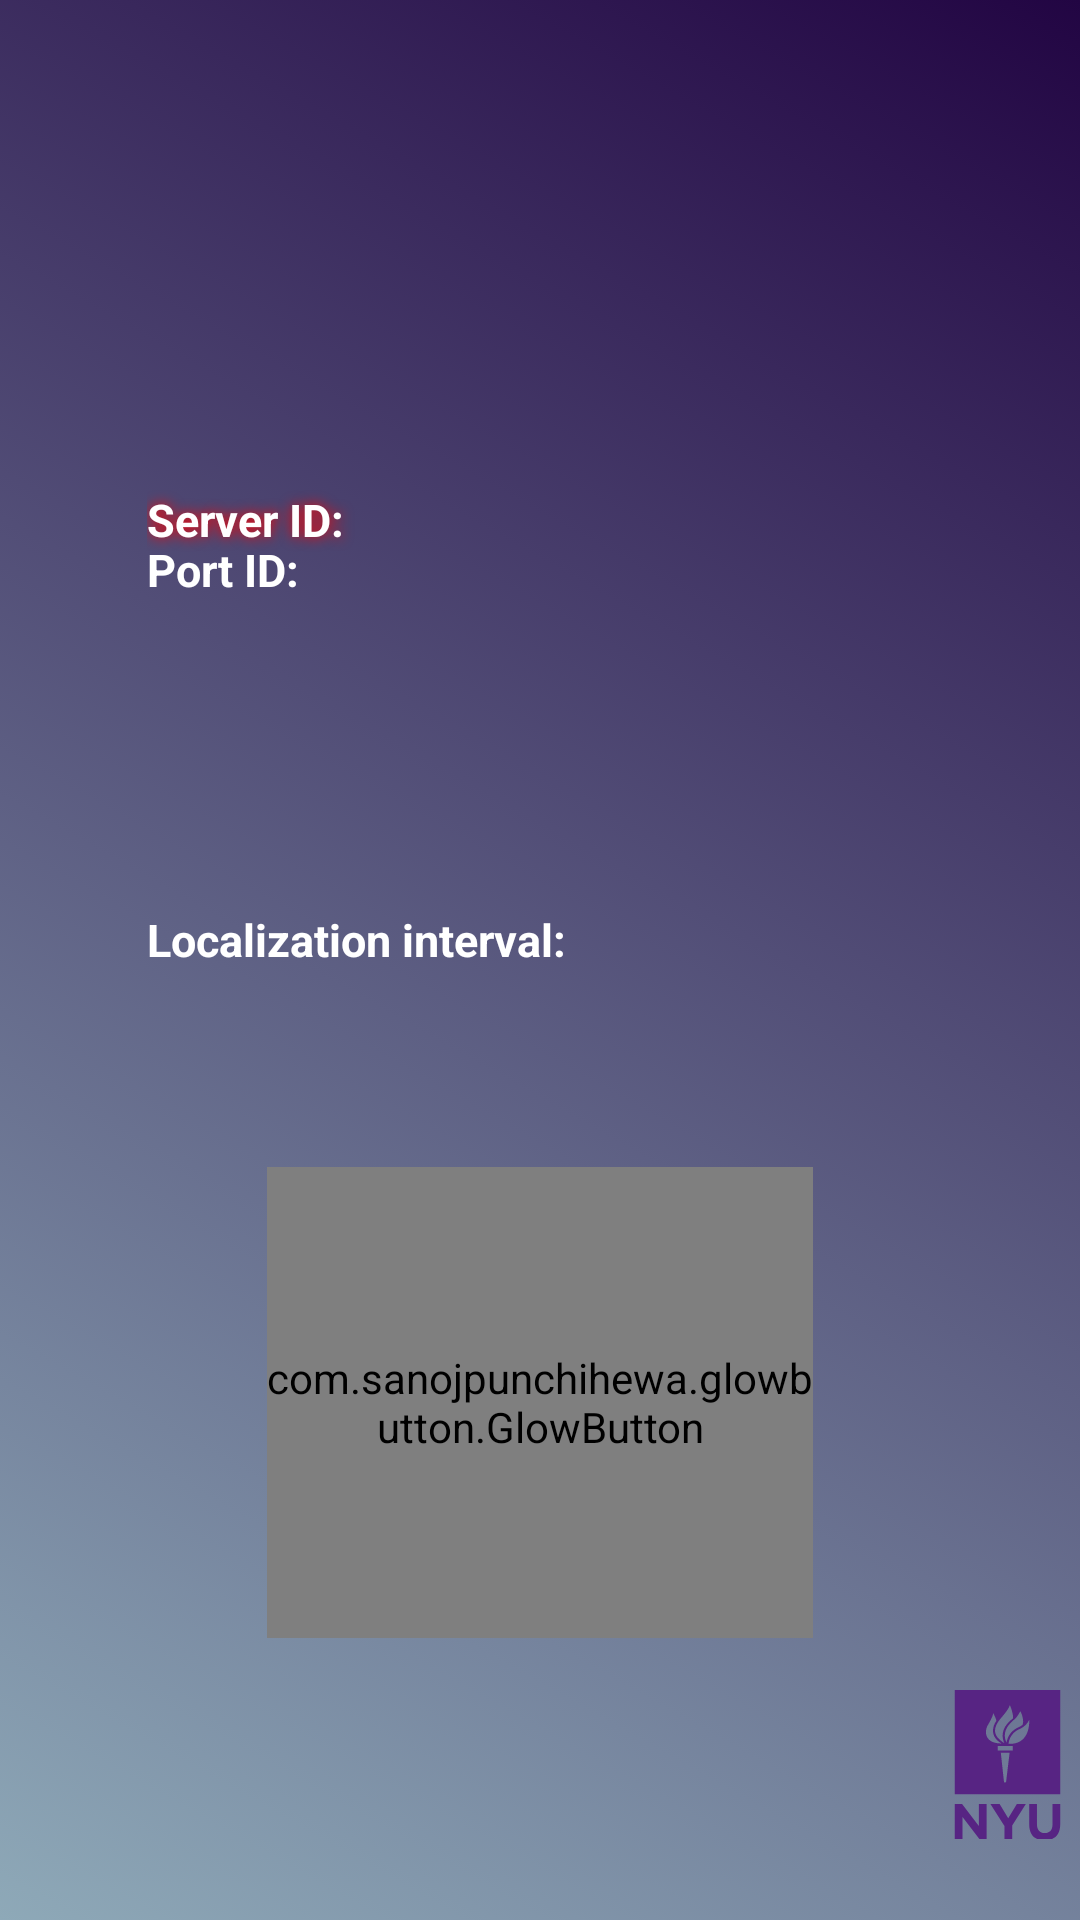

Layout XML and referenced resources for this Android screen:
<!-- AndroidManifest.xml: activity theme Theme.Opencv -->
<!-- res/layout/activity_start.xml -->
<?xml version="1.0" encoding="utf-8"?>
<RelativeLayout xmlns:android="http://schemas.android.com/apk/res/android"
    xmlns:tools="http://schemas.android.com/tools"
    xmlns:app="http://schemas.android.com/apk/res-auto"
    android:layout_width="fill_parent"
    android:layout_height="fill_parent"
    android:orientation="vertical"
    tools:context=".StartActivity"
    android:background="@drawable/gradient_list"
    android:id="@+id/startactivity">

    <ImageView
        android:layout_width="100dp"
        android:layout_height="100dp"
        android:src="@drawable/logo"
        android:layout_alignParentStart="true"
        android:layout_alignParentEnd="true"
        android:layout_alignParentBottom="true"
        android:layout_marginStart="311dp"
        android:layout_marginEnd="-1dp"
        android:layout_marginBottom="2dp"
        android:id="@+id/logo"/>

    <TextView
        android:id="@+id/textView3"
        android:layout_width="wrap_content"
        android:layout_height="44dp"
        android:layout_alignParentStart="true"
        android:layout_alignParentEnd="true"
        android:layout_alignParentBottom="true"
        android:layout_marginStart="49dp"
        android:layout_marginEnd="108dp"
        android:layout_marginBottom="293dp"
        android:textStyle="bold"
        android:shadowColor=" #ff0000 "
        android:textColor="#ffffff"
        android:shadowDx="0.0"
        android:shadowDy="0.0"
        android:shadowRadius="10"
        android:text="Localization interval:"
        android:textSize="15dp" />

    <TextView
        android:id="@+id/textView4"
        android:layout_width="37dp"
        android:layout_height="wrap_content"
        android:layout_alignParentStart="true"
        android:layout_alignParentEnd="true"
        android:layout_alignParentBottom="true"
        android:layout_marginStart="268dp"
        android:layout_marginEnd="105dp"
        android:layout_marginBottom="313dp"
        android:textStyle="bold"
        android:shadowColor=" #ff0000 "
        android:textColor="#ffffff"
        android:shadowDx="0.0"
        android:shadowDy="0.0"
        android:shadowRadius="10"
        android:text="s"
        android:textSize="15dp" />

    <com.google.android.material.textfield.TextInputEditText
        android:id="@+id/localization_interval"
        android:layout_width="70dp"
        android:layout_height="wrap_content"
        android:layout_alignParentStart="true"
        android:layout_alignParentTop="true"
        android:layout_alignParentEnd="true"
        android:layout_alignParentBottom="true"
        android:layout_marginStart="196dp"
        android:layout_marginTop="382dp"
        android:layout_marginEnd="145dp"
        android:layout_marginBottom="303dp"
        android:textStyle="bold"
        android:shadowColor=" #ff0000 "
        android:textColor="#ffffff"
        android:shadowDx="0.0"
        android:shadowDy="0.0"
        android:shadowRadius="10"
        android:text="10"
        android:inputType="number"
        android:textSize="15dp" />

    <TextView
        android:id="@+id/textView2"
        android:layout_width="105dp"
        android:layout_height="wrap_content"
        android:layout_alignParentStart="true"
        android:layout_alignParentEnd="true"
        android:layout_alignParentBottom="true"
        android:layout_marginStart="49dp"
        android:layout_marginEnd="256dp"
        android:layout_marginBottom="440dp"
        android:textStyle="bold"
        android:shadowColor=" #ff0000 "
        android:textColor="#ffffff"
        android:shadowDx="0.0"
        android:shadowDy="0.0"
        android:shadowRadius="10"
        android:text="Port ID:"
        android:textSize="15dp" />

    <com.google.android.material.textfield.TextInputEditText
        android:id="@+id/port_id"
        android:layout_width="318dp"
        android:layout_height="wrap_content"
        android:layout_alignParentStart="true"
        android:layout_alignParentTop="true"
        android:layout_alignParentEnd="true"
        android:layout_alignParentBottom="true"
        android:layout_marginStart="49dp"
        android:layout_marginTop="290dp"
        android:layout_marginEnd="50dp"
        android:layout_marginBottom="395dp"
        android:textStyle="bold"
        android:shadowColor=" #ff0000 "
        android:textColor="#ffffff"
        android:shadowDx="0.0"
        android:shadowDy="0.0"
        android:shadowRadius="30"
        android:text="30002"
        android:hint="XXXXX"
        android:inputType="number"
        android:textSize="15dp" />

    <com.google.android.material.textfield.TextInputLayout
        android:layout_width="match_parent"
        android:layout_height="wrap_content">

    </com.google.android.material.textfield.TextInputLayout>

    <com.google.android.material.textfield.TextInputEditText
        android:id="@+id/server_id"
        android:layout_width="wrap_content"
        android:layout_height="57dp"
        android:layout_alignParentStart="true"
        android:layout_alignParentTop="true"
        android:layout_alignParentEnd="true"
        android:layout_alignParentBottom="true"
        android:layout_marginStart="50dp"
        android:layout_marginTop="189dp"
        android:layout_marginEnd="54dp"
        android:layout_marginBottom="485dp"
        android:textStyle="bold"
        android:shadowColor=" #ff0000 "
        android:textColor="#ffffff"
        android:shadowDx="0.0"
        android:shadowDy="0.0"
        android:shadowRadius="10"
        android:text="128.122.136.119"
        android:hint="XXX.XXX.XXX.XXX"
        android:inputType="number"
        android:textSize="15dp" />

    <TextView
        android:id="@+id/textView"
        android:layout_width="140dp"
        android:layout_height="wrap_content"
        android:layout_alignParentStart="true"
        android:layout_alignParentTop="true"
        android:layout_alignParentEnd="true"
        android:layout_alignParentBottom="true"
        android:layout_marginStart="49dp"
        android:layout_marginTop="163dp"
        android:layout_marginEnd="220dp"
        android:layout_marginBottom="381dp"
        android:shadowColor="#ff0000"
        android:shadowDx="0.0"
        android:shadowDy="0.0"
        android:shadowRadius="10"
        android:text="Server ID:"
        android:textColor="#ffffff"
        android:textSize="15dp"
        android:textStyle="bold" />

    <com.sanojpunchihewa.glowbutton.GlowButton
        android:id="@+id/start_navigation"
        android:layout_width="wrap_content"
        android:layout_height="157dp"
        android:layout_alignParentStart="true"
        android:layout_alignParentEnd="true"
        android:layout_alignParentBottom="true"
        android:layout_marginStart="89dp"
        android:layout_marginEnd="89dp"
        android:layout_marginBottom="94dp"
        android:textColor="@color/white"
        android:textStyle="bold"
        android:shadowColor=" #ff0000 "
        android:shadowDx="0.0"
        android:shadowDy="0.0"
        android:shadowRadius="10"
        android:textSize="30dp"
        android:text="Connect"
        android:layout_centerInParent="true"
        app:buttonColor="#ff9722"
        app:unpressedGlowSize="20dp"
        app:pressedGlowSize="25dp"
        app:glowColor="#ff9722"
        app:cornerRadius="50dp"/>

</RelativeLayout>
<!-- resources referenced by this layout -->
<resources>
  <!-- drawable gradient_list (drawable) -->
  <?xml version="1.0" encoding="utf-8"?>
  <animation-list xmlns:android="http://schemas.android.com/apk/res/android">
      <item
          android:drawable="@drawable/background1"
          android:duration="2500"
          />
      <item
          android:drawable="@drawable/background2"
          android:duration="2500"
          />
      <item
          android:drawable="@drawable/background3"
          android:duration="2500"
          />
      <item
          android:drawable="@drawable/background4"
          android:duration="2500"
          />
      <item
          android:drawable="@drawable/background5"
          android:duration="2500"
          />
      <item
          android:drawable="@drawable/background6"
          android:duration="2500"
          />
  </animation-list>
  <!-- drawable logo: vector/xml drawable (drawable-anydpi, 3766 chars, omitted) -->
  <style name="Theme.Opencv" parent="Theme.MaterialComponents.Light.DarkActionBar">
          
          <item name="colorPrimary">@color/purple_500</item>
          <item name="colorPrimaryVariant">@color/purple_700</item>
          <item name="colorOnPrimary">@color/white</item>
          
          <item name="colorSecondary">@color/teal_200</item>
          <item name="colorSecondaryVariant">@color/teal_700</item>
          <item name="colorOnSecondary">@color/black</item>
          
          <item name="android:statusBarColor" tools:targetApi="l">?attr/colorPrimaryVariant</item>
          
      </style>
  <!-- drawable background1 (drawable) -->
  <?xml version="1.0" encoding="utf-8"?>
  <selector xmlns:android="http://schemas.android.com/apk/res/android">
      <item>
          <shape>
              <gradient
                  android:angle="225"
                  android:startColor="#220543"
                  android:endColor="#8EA9B8"/>
          </shape>
      </item>
  </selector>
  <!-- drawable background2 (drawable) -->
  <?xml version="1.0" encoding="utf-8"?>
  <selector xmlns:android="http://schemas.android.com/apk/res/android">
      <item>
          <shape>
              <gradient
                  android:angle="135"
                  android:startColor="#8EA9B8"
                  android:endColor="#26133A"/>
          </shape>
      </item>
  </selector>
  <!-- drawable background3 (drawable) -->
  <?xml version="1.0" encoding="utf-8"?>
  <selector xmlns:android="http://schemas.android.com/apk/res/android">
      <item>
          <shape>
              <gradient
                  android:angle="315"
                  android:startColor="#26133A"
                  android:endColor="#417177"/>
          </shape>
      </item>
  </selector>
  <!-- drawable background4 (drawable) -->
  <?xml version="1.0" encoding="utf-8"?>
  <selector xmlns:android="http://schemas.android.com/apk/res/android">
      <item>
          <shape>
              <gradient
                  android:angle="225"
                  android:startColor="#417177"
                  android:endColor="#4D1C5C"/>
          </shape>
      </item>
  </selector>
  <!-- drawable background5 (drawable) -->
  <?xml version="1.0" encoding="utf-8"?>
  <selector xmlns:android="http://schemas.android.com/apk/res/android">
      <item>
          <shape>
              <gradient
                  android:angle="135"
                  android:startColor="#4D1C5C"
                  android:endColor="#2B8858"/>
          </shape>
      </item>
  </selector>
  <!-- drawable background6 (drawable) -->
  <?xml version="1.0" encoding="utf-8"?>
  <selector xmlns:android="http://schemas.android.com/apk/res/android">
      <item>
          <shape>
              <gradient
                  android:angle="315"
                  android:startColor="#2B8858"
                  android:endColor="#220543"/>
          </shape>
      </item>
  </selector>
  <!-- not gathered from this repository: default colours our renderer supplied (Android Studio template values) -->
  <color name="purple_500">#FF6200EE</color>
  <color name="purple_700">#FF3700B3</color>
  <color name="teal_200">#FF03DAC5</color>
  <color name="teal_700">#FF018786</color>
  <color name="black">#FF000000</color>
  <color name="white">#FFFFFFFF</color>
</resources>
